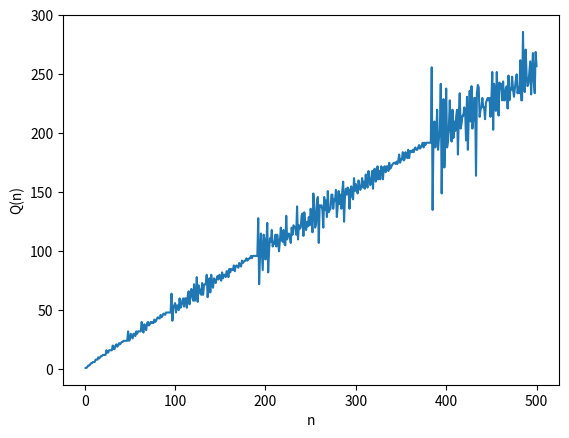

Source code (Python):
# -*- coding: utf-8 -*-
"""
Created on Mon Jun 10 10:30:03 2019

[redacted]
"""

import matplotlib.pyplot as plt

def hofstadters_q_seq(n):
    seq = []
    seq.append(1)
    seq.append(1)
    for i in range(2,n):
        seq.append(seq[i - seq[i-1]] + seq[i - seq[i-2]])
    return seq

num = 500

plt.xlabel('n')
plt.ylabel('Q(n)')
plt.plot(range(1,num+1), hofstadters_q_seq(num))
plt.show()
